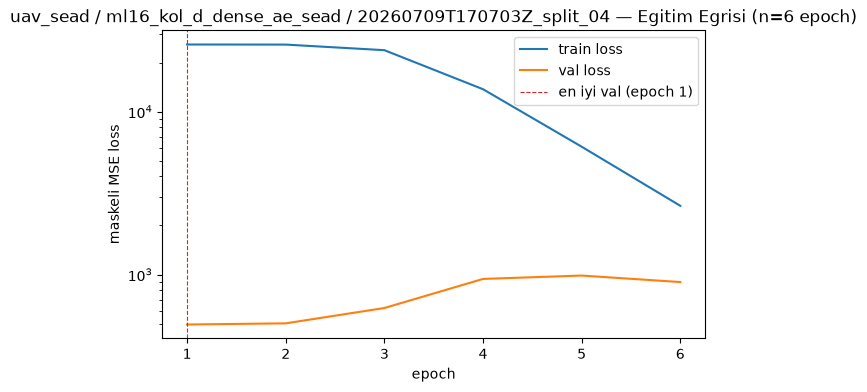

The table this chart was drawn from, first rows:
epoch, train_loss, val_loss
1, 25839, 493.3
2, 25805, 501.4
3, 23843, 622.9
4, 13730, 939.5
5, 6093, 985.4
6, 2642, 898.9
